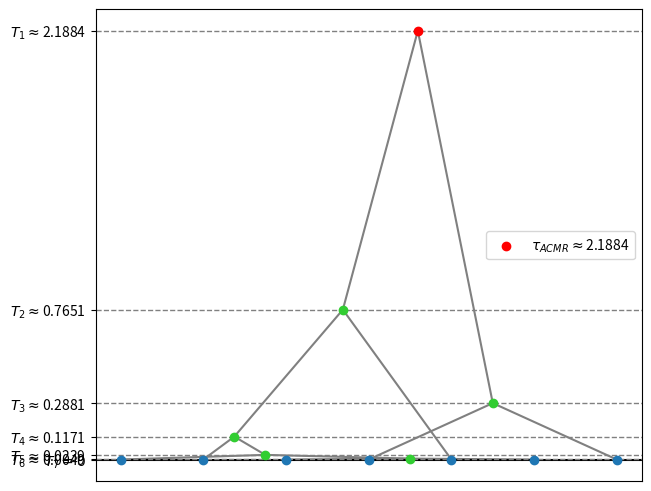

Write the Python code that produced this figure.
'''
Tesis - Simulación de procesos coalescentes 
Enrique Moctezuma González

'''

# Librerías.
import numpy as np
from math import comb
import matplotlib.pyplot as plt

''' 
===============================================================================
                          Coalescente de Kingman
===============================================================================           
           
'''

''' ============================== ALGORITMO ============================== '''

def coalescente_de_kingman(n):
    
    # Inicialización.
    tiempos = []
    alturas = [0]*n
    pi = [i for i in range(n)]
    
    # Simulación del coalescente de Kingman.
    
    # Individuos iniciales
    fig, ax = plt.subplots(constrained_layout = True)
    ax.tick_params(bottom = False)
    plt.scatter(np.linspace(0, n-1, n), alturas, zorder = 2)
    
    # Proceso de reducción de la lista y graficación simultánea.
    while len(pi) > 1:
        
        # Simulación del tiempo exponencial.
        tiempo = np.random.exponential(1/comb(len(pi), 2))
        
        # Elección de individuos y creación del ancestro.
        eleccion = np.random.choice(list(range(len(pi))), 2, replace = False)  
        pto_medio = np.sum([pi[k] for k in eleccion])/2 
        
        tiempos.append(tiempo)
        altura = np.sum(tiempos)
        
        # ACMR (para la última iteración).
        if len(pi) == 2: 
            plt.scatter(pto_medio, altura, color = 'red', zorder = 2,
                        label = r'$\tau_{ACMR}\approx$'+
                        str(np.round(np.sum(tiempos), 4)))
        else:
            plt.scatter(pto_medio, altura, color = 'limegreen', zorder = 2)
        
        # Conexión de los individuos.
        for j in eleccion:
             plt.plot([pi[j], pto_medio], [alturas[j], altura], color = 'gray',
                      zorder = 0)
             
        # Actualización de las listas.
        alturas = np.delete(alturas, eleccion)
        alturas = np.append(alturas, altura)
        pi = np.delete(pi, eleccion)
        pi = np.append(pi, pto_medio)
        
    # Elementos de graficación.
    ax.axhline(0, color = 'black', zorder = 0)
    
    for i in np.cumsum(tiempos):
        ax.axhline(i, color = 'gray', linestyle = '--', linewidth = 1, 
                   zorder = 0)
    ax.set_xticks([])
    ax.set_yticks(np.append([0], np.cumsum(tiempos)))
    etiquetas = [r'$T_'+str(n)+'=0$']
    
    for i in range(1, n):
        etiquetas.append(r'$T_'+str(n-i)+
                         r'\approx$'+str(np.round(np.cumsum(tiempos)[i-1], 4)))
    ax.set_yticklabels(etiquetas)
    ax.legend()
    
    # La función regresa los tiempos exponenciales generados.
    return tiempos

''' ============================= PARÁMETROS ============================= '''

# Número de generaciones.
n = 7

''' ============================== EJECUCIÓN ============================== '''

print(coalescente_de_kingman(7))